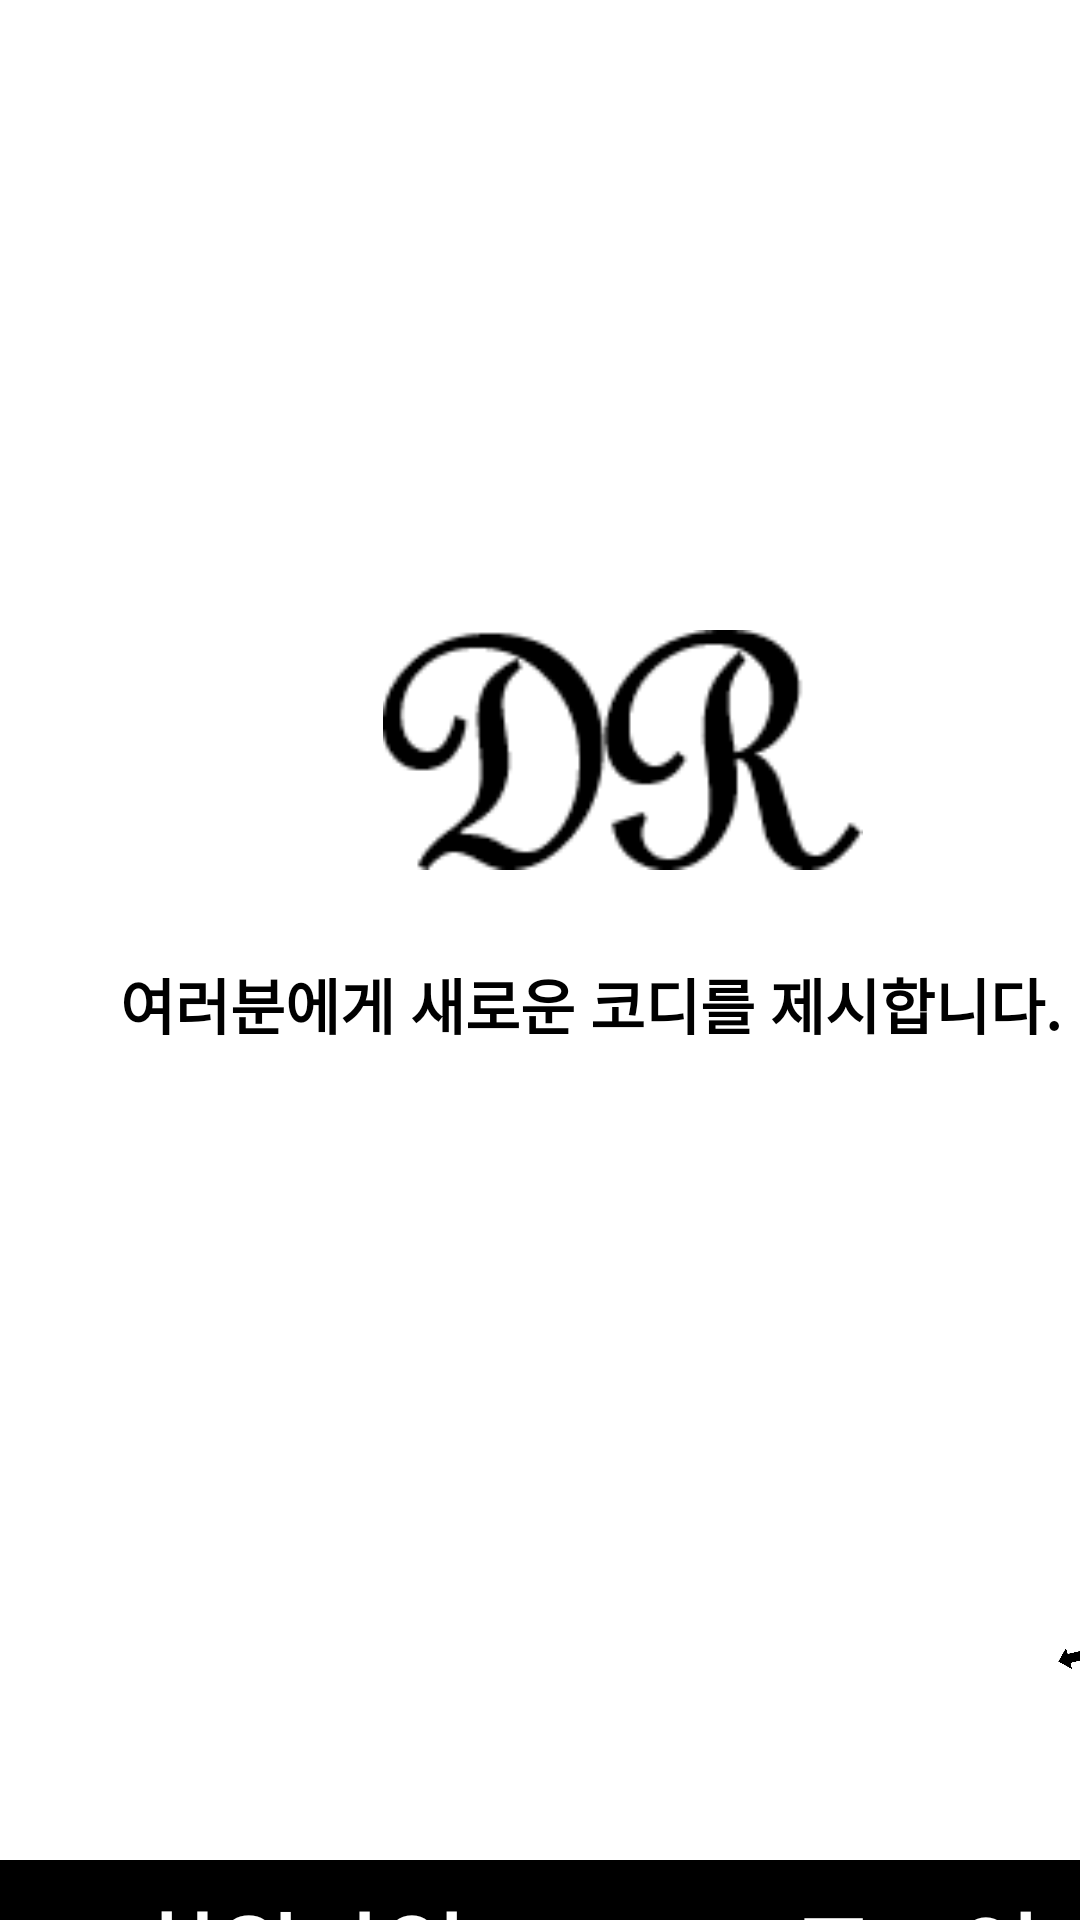

Layout XML and referenced resources for this Android screen:
<!-- AndroidManifest.xml: application theme AppTheme -->
<!-- res/layout/activity_intro.xml -->
<?xml version="1.0" encoding="utf-8"?>
<android.support.constraint.ConstraintLayout xmlns:android="http://schemas.android.com/apk/res/android"
    xmlns:app="http://schemas.android.com/apk/res-auto"
    xmlns:tools="http://schemas.android.com/tools"
    android:layout_width="match_parent"
    android:layout_height="match_parent"
    tools:context=".IntroActivity"
    android:orientation="vertical">

    <LinearLayout
        android:id="@+id/linearLayout2"
        android:layout_width="match_parent"
        android:layout_height="660dp"
        android:background="@color/white"
        android:orientation="vertical"
        tools:ignore="MissingConstraints">

        <HorizontalScrollView
            android:layout_width="match_parent"
            android:layout_height="match_parent">

            <LinearLayout
                android:layout_width="match_parent"
                android:layout_height="match_parent"
                android:orientation="horizontal">

                <LinearLayout
                    android:layout_width="415dp"
                    android:layout_height="match_parent"
                    android:orientation="vertical">

                    <ImageView
                        android:layout_width="match_parent"
                        android:layout_height="80dp"
                        android:layout_gravity="center"
                        android:layout_marginTop="210dp"
                        android:src="@drawable/ic_splash_img" />
                    <TextView
                        android:layout_width="wrap_content"
                        android:layout_height="wrap_content"
                        android:textColor="@color/black"
                        android:textStyle="bold"
                        android:textSize="20dp"
                        android:layout_marginLeft="40dp"
                        android:layout_marginTop="30dp"
                        android:text="여러분에게 새로운 코디를 제시합니다." />

                    <ImageView
                        android:layout_width="50dp"
                        android:layout_height="50dp"
                        android:src="@drawable/sswipe"
                        android:layout_marginLeft="350dp"
                        android:layout_marginTop="200dp"/>
                </LinearLayout>

                <LinearLayout
                    android:layout_width="410dp"
                    android:layout_height="match_parent"
                    android:orientation="vertical">

                    <TextView
                        android:layout_width="wrap_content"
                        android:layout_height="wrap_content"
                        android:layout_gravity=""
                        android:layout_marginLeft="150dp"
                        android:layout_marginTop="80dp"
                        android:text="코디추천"
                        android:textColor="@color/black"
                        android:textSize="30dp"
                        android:textStyle="bold" />
                    <TextView
                        android:layout_width="wrap_content"
                        android:layout_height="wrap_content"
                        android:textColor="@color/black"
                        android:textStyle="bold"
                        android:textSize="20dp"
                        android:layout_marginLeft="50dp"
                        android:layout_marginTop="30dp"
                        android:text="현재의 날씨별 코디를 제시해줍니다."/>

                    <ImageView
                        android:layout_width="wrap_content"
                        android:layout_height="wrap_content"
                        android:layout_gravity="center"
                        android:src="@drawable/introa" />
                </LinearLayout>
                <LinearLayout
                    android:layout_width="410dp"
                    android:layout_height="match_parent"
                    android:orientation="vertical">

                    <TextView
                        android:layout_width="wrap_content"
                        android:layout_height="wrap_content"
                        android:layout_gravity=""
                        android:layout_marginLeft="150dp"
                        android:layout_marginTop="80dp"
                        android:text="로고 검색"
                        android:textColor="@color/black"
                        android:textSize="30dp"
                        android:textStyle="bold" />
                    <TextView
                        android:layout_width="wrap_content"
                        android:layout_height="wrap_content"
                        android:textColor="@color/black"
                        android:textStyle="bold"
                        android:textSize="20dp"
                        android:layout_marginLeft="80dp"
                        android:layout_marginTop="30dp"
                        android:text="로고를 모르실땐 찍어보세요"/>

                    <ImageView
                        android:layout_width="wrap_content"
                        android:layout_height="wrap_content"
                        android:layout_gravity="center"
                        android:src="@drawable/ques" />
                </LinearLayout>

            </LinearLayout>

        </HorizontalScrollView>

    </LinearLayout>

    <LinearLayout
        android:layout_width="match_parent"
        android:layout_height="60dp"
        android:layout_marginTop="0dp"
        android:layout_marginBottom="0dp"
        android:orientation="horizontal"
        app:layout_constraintBottom_toBottomOf="parent"
        app:layout_constraintEnd_toEndOf="parent"
        app:layout_constraintStart_toStartOf="parent"
        app:layout_constraintTop_toBottomOf="@+id/linearLayout2"
        tools:ignore="MissingConstraints">

        <Button
            android:id="@+id/startregister"
            android:layout_width="200dp"
            android:layout_height="match_parent"
            android:background="#000000"
            android:text="회원가입"
            android:textColor="@color/white"
            android:textSize="30dp"
            android:textStyle="bold" />

        <Button
            android:id="@+id/startlogin"
            android:layout_width="210dp"
            android:layout_height="match_parent"
            android:background="#000000"
            android:text="로그인"
            android:textColor="@color/white"
            android:textSize="30dp"
            android:textStyle="bold" />
    </LinearLayout>
</android.support.constraint.ConstraintLayout>
<!-- resources referenced by this layout -->
<resources>
  <color name="black">#000000</color>
  <color name="white">#FFFFFF</color>
  <!-- drawable ic_splash_img: png bitmap (drawable-v24, 11658 bytes) -->
  <!-- drawable introa: png bitmap (drawable-v24, 145258 bytes) -->
  <!-- drawable ques: jpg bitmap (drawable-v24, 11341 bytes) -->
  <!-- drawable sswipe: png bitmap (drawable-v24, 36121 bytes) -->
  <style name="AppTheme" parent="Theme.AppCompat.Light.NoActionBar">
          
          <item name="colorPrimary">@color/colorPrimary</item>
          <item name="colorPrimaryDark">@color/colorPrimaryDark</item>
          <item name="colorAccent">@color/colorAccent</item>
      </style>
  <color name="colorPrimary">#98999b</color>
  <color name="colorPrimaryDark">#404041</color>
  <color name="colorAccent">#d2d0d1</color>
</resources>
